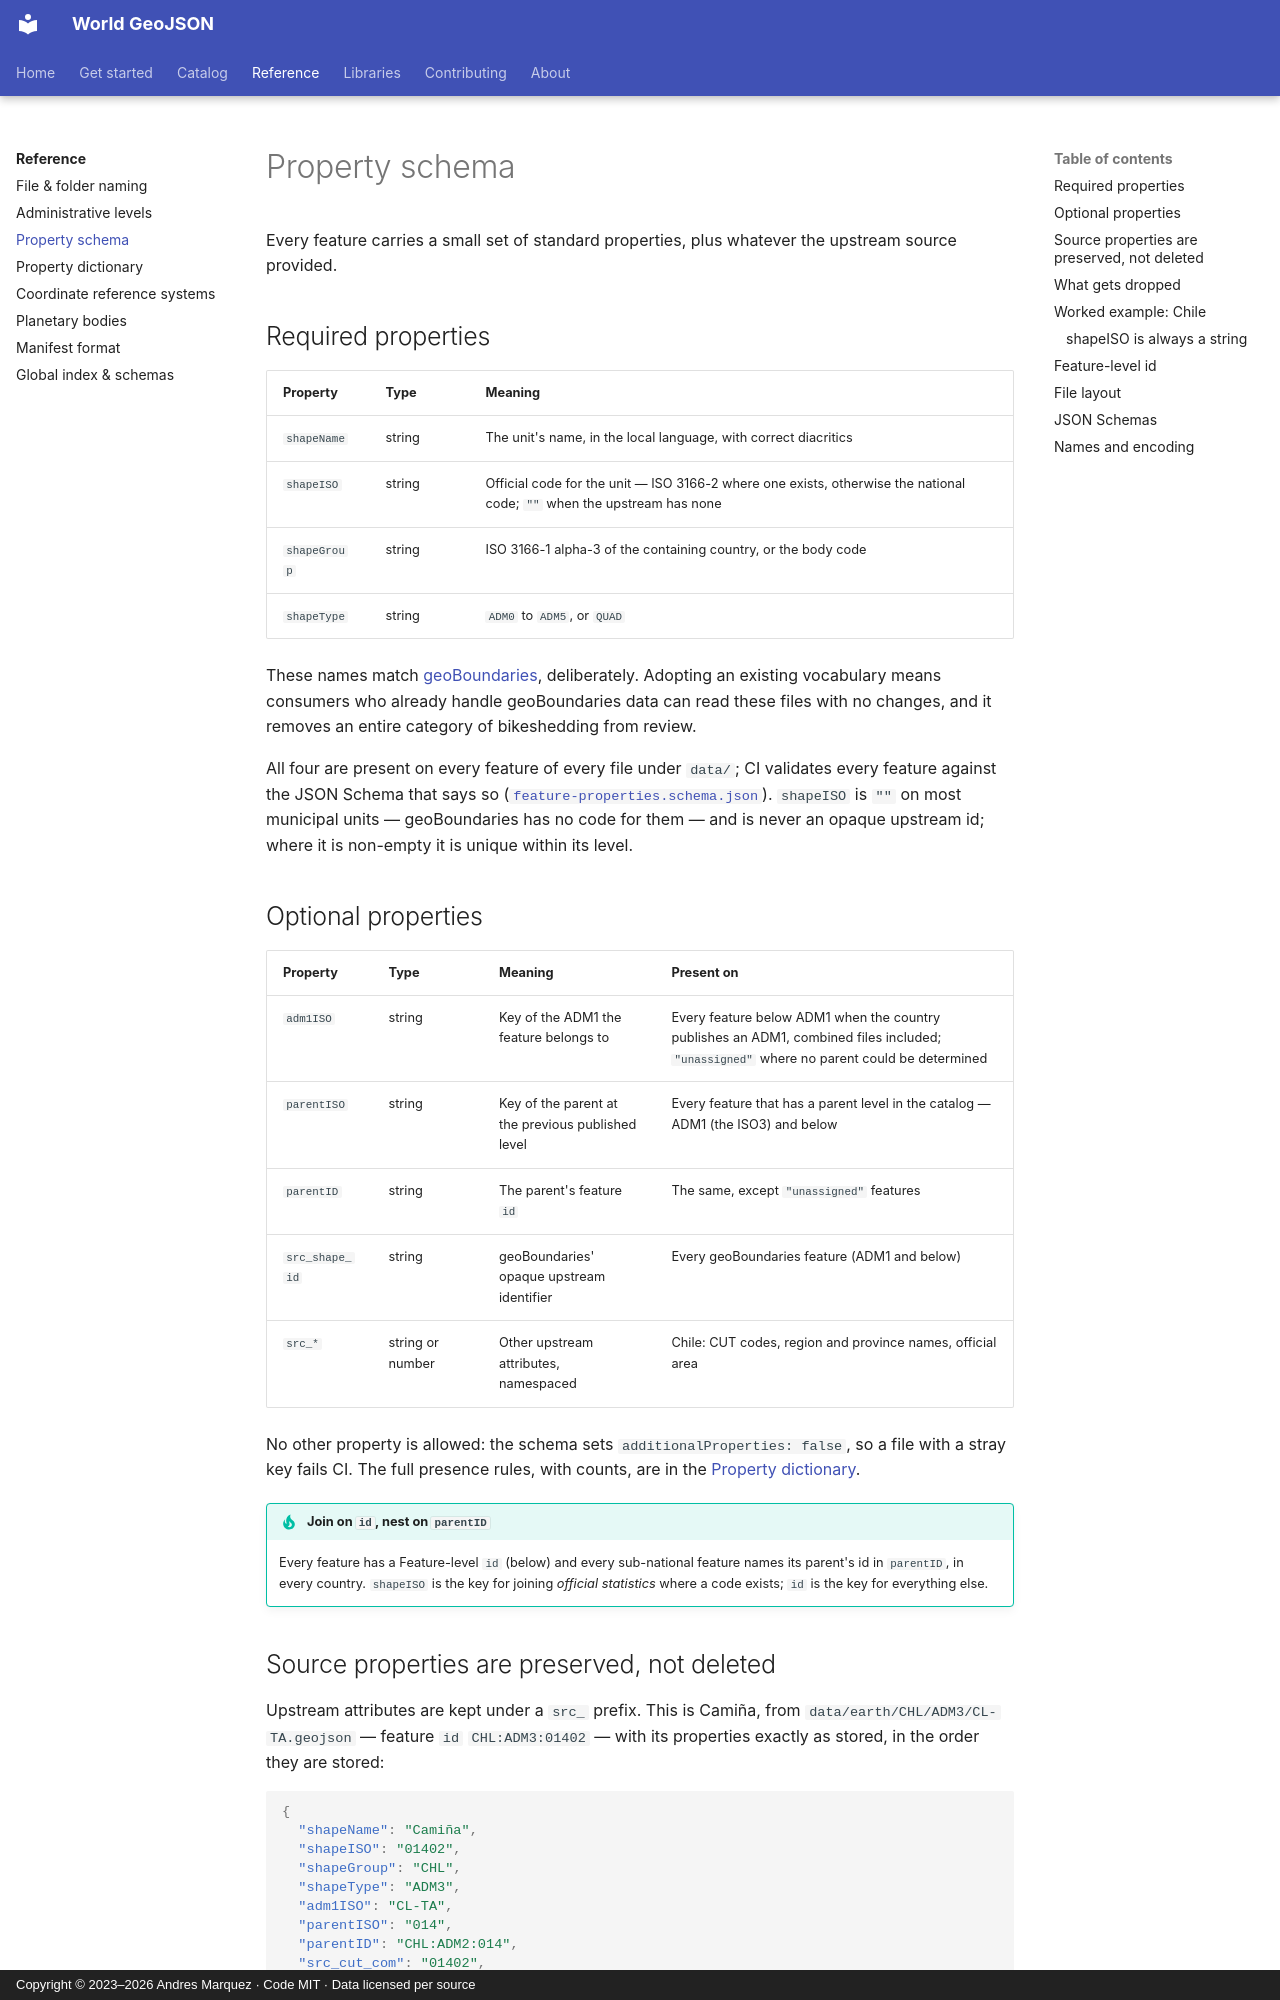

repository: andresgmg/World-GeoJSON · page: reference/schema/index.html · generator: mkdocs · copyright: Copyright © 2023–2026 Andres Marquez · Code MIT · Data licensed per source

# Property schema

Every feature carries a small set of standard properties, plus whatever the
upstream source provided.

## Required properties

| Property | Type | Meaning |
|---|---|---|
| `shapeName` | string | The unit's name, in the local language, with correct diacritics |
| `shapeISO` | string | Official code for the unit — ISO 3166-2 where one exists, otherwise the national code; `""` when the upstream has none |
| `shapeGroup` | string | ISO 3166-1 alpha-3 of the containing country, or the body code |
| `shapeType` | string | `ADM0` to `ADM5`, or `QUAD` |

These names match [geoBoundaries](https://www.geoboundaries.org/), deliberately.
Adopting an existing vocabulary means consumers who already handle
geoBoundaries data can read these files with no changes, and it removes an
entire category of bikeshedding from review.

All four are present on every feature of every file under `data/`; CI
validates every feature against the JSON Schema that says so
([`feature-properties.schema.json`](#json-schemas)). `shapeISO` is `""` on
most municipal units — geoBoundaries has no code for them — and is never an
opaque upstream id; where it is non-empty it is unique within its level.

## Optional properties

| Property | Type | Meaning | Present on |
|---|---|---|---|
| `adm1ISO` | string | Key of the ADM1 the feature belongs to | Every feature below ADM1 when the country publishes an ADM1, combined files included; `"unassigned"` where no parent could be determined |
| `parentISO` | string | Key of the parent at the previous published level | Every feature that has a parent level in the catalog — ADM1 (the ISO3) and below |
| `parentID` | string | The parent's feature `id` | The same, except `"unassigned"` features |
| `src_shape_id` | string | geoBoundaries' opaque upstream identifier | Every geoBoundaries feature (ADM1 and below) |
| `src_*` | string or number | Other upstream attributes, namespaced | Chile: CUT codes, region and province names, official area |

No other property is allowed: the schema sets `additionalProperties: false`,
so a file with a stray key fails CI. The full presence rules, with counts, are
in the [Property dictionary](properties.md#hierarchy-properties).

!!! tip "Join on `id`, nest on `parentID`"

    Every feature has a Feature-level `id` (below) and every sub-national
    feature names its parent's id in `parentID`, in every country. `shapeISO`
    is the key for joining *official statistics* where a code exists; `id` is
    the key for everything else.
